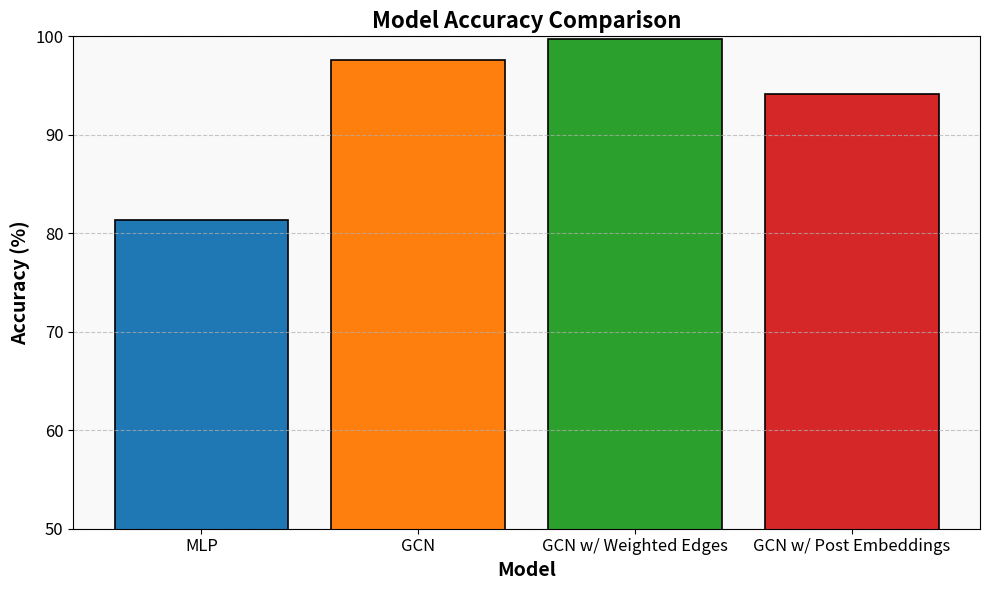

This figure's Python source: (Note: this script raises an exception after producing the figure.)
import matplotlib.pyplot as plt
import numpy as np

# Metrics - taken from the results of the models
models = ['MLP', 'GCN', 'GCN w/ Weighted Edges', 'GCN w/ Post Embeddings']
accuracies = [81.3, 97.6, 99.7, 94.1]

# Colors and customization
colors = ['#1f77b4', '#ff7f0e', '#2ca02c', '#d62728']
y_pos = np.arange(len(models))

# Plot
plt.figure(figsize=(10, 6))
bars = plt.bar(y_pos, accuracies, color=colors, edgecolor='black', linewidth=1.2)

# Adding labels and title
plt.xticks(y_pos, models, fontsize=12)
plt.yticks(fontsize=12)
plt.xlabel('Model', fontsize=14, fontweight='bold')
plt.ylabel('Accuracy (%)', fontsize=14, fontweight='bold')
plt.title('Model Accuracy Comparison', fontsize=16, fontweight='bold')

# Adjust y-axis range and add grid
plt.ylim(50, 100)
plt.grid(axis='y', linestyle='--', alpha=0.7)
plt.gca().set_facecolor('#f9f9f9')

# Show plot
plt.tight_layout()
plt.savefig('data/accuracy.png')
